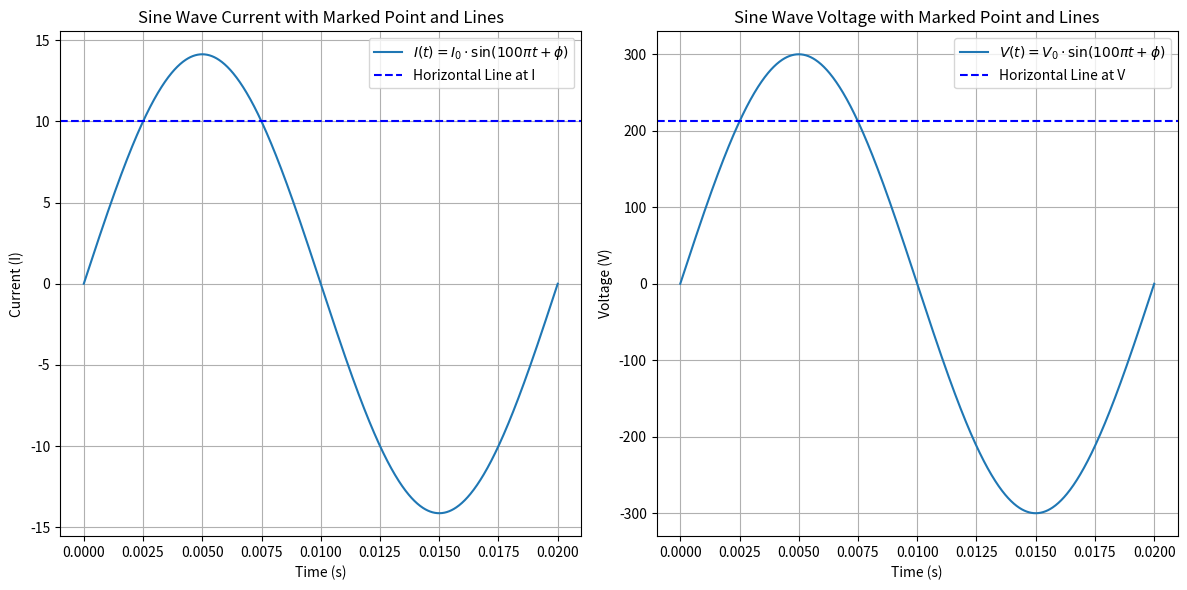

Write Python code to recreate this figure. (Note: this script raises an exception after producing the figure.)
import matplotlib.pyplot as plt
import numpy as np

# Constants
I0 = 14.14  # Amplitude for current
V0 = 300.0   # Amplitude for voltage
phi = 0.0    # Phase shift
frequency = 50.0  # Frequency in Hz

# Time values
t = np.linspace(0, 0.02, 1000)  # Time from 0 to 1 second with 1000 points

# Current and Voltage functions
I = I0 * np.sin(2 * np.pi * frequency * t + np.radians(phi))
V = V0 * np.sin(2 * np.pi * frequency * t + np.radians(phi))

# Plotting Current
plt.figure(figsize=(12, 6))

plt.subplot(1, 2, 1)
plt.plot(t, I, label=r'$I(t) = I_0 \cdot \sin(100\pi t + \phi)$')
plt.axhline(y=10, color='blue', linestyle='--', label='Horizontal Line at I')
plt.grid(True)
plt.xlabel('Time (s)')
plt.ylabel('Current (I)')
plt.title('Sine Wave Current with Marked Point and Lines')
plt.legend()

# Plotting Voltage
plt.subplot(1, 2, 2)
plt.plot(t, V, label=r'$V(t) = V_0 \cdot \sin(100\pi t + \phi)$')
plt.axhline(y=212.13, color='blue', linestyle='--', label='Horizontal Line at V')
plt.grid(True)
plt.xlabel('Time (s)')
plt.ylabel('Voltage (V)')
plt.title('Sine Wave Voltage with Marked Point and Lines')
plt.legend()

# Adjust layout and save the plot as an image (e.g., PNG)
plt.tight_layout()
plt.savefig('../figs/merged_sine_wave_plots.png')

# Show the plots (optional)
plt.show()

